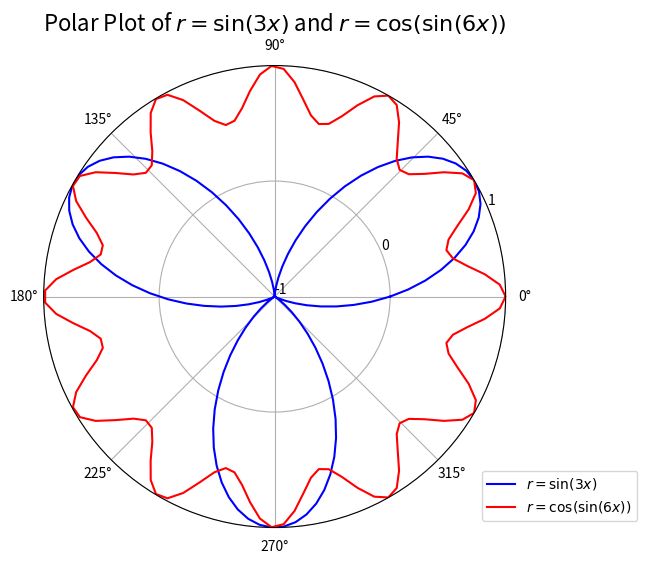

Recreate this plot in Python.
# ex11_13.py
import numpy as np
import matplotlib.pyplot as plt

# 定義 x 和兩個 r
x = np.linspace(0, 2 * np.pi, 120)
r1 = np.sin(3 * x)
r2 = np.cos(np.sin(6 * x))

# 創建極座標圖
plt.figure(figsize=(6, 6))
ax = plt.subplot(111, projection='polar')

# 繪製兩條曲線
ax.plot(x, r1, label=r'$r = \sin(3x)$', color='blue')
ax.plot(x, r2, label=r'$r = \cos(\sin(6x))$', color='red')

# 設定 r 軸刻度範圍
ax.set_rmin(-1)  # 設定 r 軸最小值
ax.set_rmax(1)   # 設定 r 軸最大值
ax.set_rticks([-1, 0, 1])  # 設定 r 軸刻度

# 加入標題與圖例
ax.set_title(r'Polar Plot of $r = \sin(3x)$ and $r = \cos(\sin(6x))$', fontsize=16)
ax.legend(loc='lower right', bbox_to_anchor=(1.3, 0))
plt.show()  # 顯示圖形

'''output----------

----------------'''
